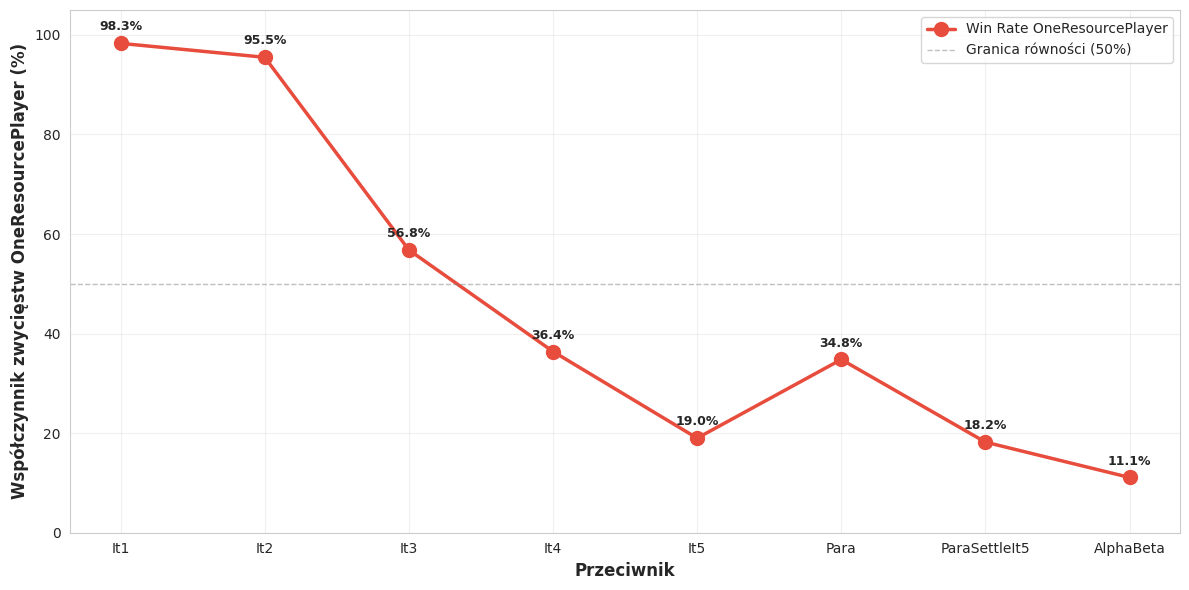

This chart was generated by the following Python code:
#!/usr/bin/env python3
"""
Skrypt do wizualizacji wyników Scenariusza 4: OneResourcePlayer vs różne boty.

Użycie:
    python utils/visualize_scenario4_oneresource.py --output-dir docs/
"""

import argparse
from pathlib import Path
import matplotlib.pyplot as plt
import numpy as np
import seaborn as sns

# Konfiguracja stylu
sns.set_style("whitegrid")
plt.rcParams['figure.figsize'] = (12, 8)
plt.rcParams['font.size'] = 10

# Dane z eksperymentów
DATA = {
    'It1': {'win_rate': 98.3, 'avg_turns': 160.1, 'loss_vp_or': 9.00, 'loss_vp_opp': 4.37,
            'lr_or': 82.9, 'lr_opp': 14.7, 'la_or': 89.2, 'la_opp': 8.9,
            'prod_or': 1117.3, 'prod_opp': 321.2},
    'It2': {'win_rate': 95.5, 'avg_turns': 161.1, 'loss_vp_or': 9.82, 'loss_vp_opp': 4.93,
            'lr_or': 72.8, 'lr_opp': 26.1, 'la_or': 89.3, 'la_opp': 8.8,
            'prod_or': 1115.0, 'prod_opp': 387.6},
    'It3': {'win_rate': 56.8, 'avg_turns': 148.6, 'loss_vp_or': 8.43, 'loss_vp_opp': 9.36,
            'lr_or': 43.4, 'lr_opp': 56.5, 'la_or': 51.9, 'la_opp': 47.6,
            'prod_or': 968.4, 'prod_opp': 854.7},
    'It4': {'win_rate': 36.4, 'avg_turns': 146.6, 'loss_vp_or': 8.23, 'loss_vp_opp': 10.09,
            'lr_or': 22.2, 'lr_opp': 77.8, 'la_or': 46.9, 'la_opp': 51.8,
            'prod_or': 859.0, 'prod_opp': 1119.4},
    'It5': {'win_rate': 19.0, 'avg_turns': 116.9, 'loss_vp_or': 7.24, 'loss_vp_opp': 11.21,
            'lr_or': 39.0, 'lr_opp': 55.8, 'la_or': 12.1, 'la_opp': 87.8,
            'prod_or': 745.2, 'prod_opp': 1065.1},
    'Para': {'win_rate': 34.8, 'avg_turns': 127.8, 'loss_vp_or': 7.73, 'loss_vp_opp': 6.14,
             'lr_or': 32.2, 'lr_opp': 67.2, 'la_or': 60.6, 'la_opp': 33.5,
             'prod_or': 795.7, 'prod_opp': 962.1},
    'ParaSettleIt5': {'win_rate': 18.2, 'avg_turns': 113.2, 'loss_vp_or': 7.19, 'loss_vp_opp': 11.24,
                      'lr_or': 38.9, 'lr_opp': 54.7, 'la_or': 11.1, 'la_opp': 88.7,
                      'prod_or': 735.0, 'prod_opp': 1089.8},
    'AlphaBeta': {'win_rate': 11.1, 'avg_turns': 111.1, 'loss_vp_or': 5.43, 'loss_vp_opp': 10.60,
                  'lr_or': 14.6, 'lr_opp': 85.2, 'la_or': 23.2, 'la_opp': 76.8,
                  'prod_or': 680.6, 'prod_opp': 1129.1},
}

# Kolejność przeciwników
OPPONENTS = ['It1', 'It2', 'It3', 'It4', 'It5', 'Para', 'ParaSettleIt5', 'AlphaBeta']


def plot_effectiveness_decline(output_dir: Path):
    """Wykres 1: Spadek skuteczności strategii monosurowcowej"""
    fig, ax = plt.subplots(figsize=(12, 6))
    
    opponents = OPPONENTS
    win_rates = [DATA[opp]['win_rate'] for opp in opponents]
    
    x = np.arange(len(opponents))
    ax.plot(x, win_rates, 'o-', linewidth=2.5, markersize=10, color='#e74c3c', label='Win Rate OneResourcePlayer')
    
    # Linia pokazująca "przepaść" między It2 a It3
    ax.axhline(y=50, color='gray', linestyle='--', linewidth=1, alpha=0.5, label='Granica równości (50%)')
    
    # Dodaj wartości na punktach
    for i, (opp, wr) in enumerate(zip(opponents, win_rates)):
        ax.text(i, wr + 2, f'{wr:.1f}%', ha='center', va='bottom', fontweight='bold', fontsize=9)
    
    ax.set_xlabel('Przeciwnik', fontsize=12, fontweight='bold')
    ax.set_ylabel('Współczynnik zwycięstw OneResourcePlayer (%)', fontsize=12, fontweight='bold')
    ax.set_xticks(x)
    ax.set_xticklabels(opponents)
    ax.set_ylim([0, 105])
    ax.grid(True, alpha=0.3)
    ax.legend(loc='upper right')
    
    plt.tight_layout()
    plt.savefig(output_dir / 'orBot.png', dpi=300, bbox_inches='tight')
    plt.close()
    print(f"Zapisano: {output_dir / 'orBot.png'}")


def plot_longest_road_decline(output_dir: Path):
    """Wykres 2: Spadek wykorzystania Najdłuższej Drogi"""
    fig, ax = plt.subplots(figsize=(10, 6))
    
    opponents = OPPONENTS
    lr_or = [DATA[opp]['lr_or'] for opp in opponents]
    lr_opp = [DATA[opp]['lr_opp'] for opp in opponents]
    
    x = np.arange(len(opponents))
    width = 0.35
    
    bars1 = ax.bar(x - width/2, lr_or, width, label='OneResourcePlayer', 
                   color='#e74c3c', alpha=0.7, edgecolor='black', linewidth=1.5)
    bars2 = ax.bar(x + width/2, lr_opp, width, label='Przeciwnik', 
                   color='#3498db', alpha=0.7, edgecolor='black', linewidth=1.5)
    
    # Dodaj wartości na słupkach
    for bars in [bars1, bars2]:
        for bar in bars:
            height = bar.get_height()
            if height > 0:
                ax.text(bar.get_x() + bar.get_width()/2., height + 1,
                       f'{height:.1f}%', ha='center', va='bottom', fontweight='bold', fontsize=8)
    
    # Linia pokazująca "przepaść"
    ax.axvline(x=2.5, color='red', linestyle='--', linewidth=2, alpha=0.5)
    
    ax.set_xlabel('Przeciwnik', fontsize=12, fontweight='bold')
    ax.set_ylabel('Najdłuższa Droga (%)', fontsize=12, fontweight='bold')
    ax.set_title('Wykorzystanie premii Najdłuższa Droga: spadek dominacji OneResourcePlayer', 
                 fontsize=14, fontweight='bold')
    ax.set_xticks(x)
    ax.set_xticklabels(opponents, rotation=45, ha='right')
    ax.set_ylim([0, 100])
    ax.grid(True, alpha=0.3, axis='y')
    ax.legend(loc='upper right')
    
    plt.tight_layout()
    plt.savefig(output_dir / 'scenario4_oneresource_2_longest_road.png', dpi=300, bbox_inches='tight')
    plt.close()
    print(f"Zapisano: {output_dir / 'scenario4_oneresource_2_longest_road.png'}")


def plot_largest_army_decline(output_dir: Path):
    """Wykres 3: Spadek wykorzystania Największej Armii"""
    fig, ax = plt.subplots(figsize=(10, 6))
    
    opponents = OPPONENTS
    la_or = [DATA[opp]['la_or'] for opp in opponents]
    la_opp = [DATA[opp]['la_opp'] for opp in opponents]
    
    x = np.arange(len(opponents))
    width = 0.35
    
    bars1 = ax.bar(x - width/2, la_or, width, label='OneResourcePlayer', 
                   color='#e74c3c', alpha=0.7, edgecolor='black', linewidth=1.5)
    bars2 = ax.bar(x + width/2, la_opp, width, label='Przeciwnik', 
                   color='#3498db', alpha=0.7, edgecolor='black', linewidth=1.5)
    
    # Dodaj wartości na słupkach
    for bars in [bars1, bars2]:
        for bar in bars:
            height = bar.get_height()
            if height > 0:
                ax.text(bar.get_x() + bar.get_width()/2., height + 1,
                       f'{height:.1f}%', ha='center', va='bottom', fontweight='bold', fontsize=8)
    
    # Linia pokazująca "przepaść"
    ax.axvline(x=2.5, color='red', linestyle='--', linewidth=2, alpha=0.5)
    
    ax.set_xlabel('Przeciwnik', fontsize=12, fontweight='bold')
    ax.set_ylabel('Największa Armia (%)', fontsize=12, fontweight='bold')
    ax.set_title('Wykorzystanie premii Największa Armia: dramatyczny spadek przeciwko zaawansowanym botom', 
                 fontsize=14, fontweight='bold')
    ax.set_xticks(x)
    ax.set_xticklabels(opponents, rotation=45, ha='right')
    ax.set_ylim([0, 100])
    ax.grid(True, alpha=0.3, axis='y')
    ax.legend(loc='upper right')
    
    plt.tight_layout()
    plt.savefig(output_dir / 'scenario4_oneresource_3_largest_army.png', dpi=300, bbox_inches='tight')
    plt.close()
    print(f"Zapisano: {output_dir / 'scenario4_oneresource_3_largest_army.png'}")


def plot_production_comparison(output_dir: Path):
    """Wykres 4: Porównanie produkcji zasobów"""
    fig, ax = plt.subplots(figsize=(12, 6))
    
    opponents = OPPONENTS
    prod_or = [DATA[opp]['prod_or'] for opp in opponents]
    prod_opp = [DATA[opp]['prod_opp'] for opp in opponents]
    
    x = np.arange(len(opponents))
    width = 0.35
    
    bars1 = ax.bar(x - width/2, prod_or, width, label='OneResourcePlayer', 
                   color='#e74c3c', alpha=0.7, edgecolor='black', linewidth=1.5)
    bars2 = ax.bar(x + width/2, prod_opp, width, label='Przeciwnik', 
                   color='#3498db', alpha=0.7, edgecolor='black', linewidth=1.5)
    
    # Dodaj wartości na słupkach
    for bars in [bars1, bars2]:
        for bar in bars:
            height = bar.get_height()
            if height > 0:
                ax.text(bar.get_x() + bar.get_width()/2., height + 20,
                       f'{int(height)}', ha='center', va='bottom', fontweight='bold', fontsize=8)
    
    # Linia pokazująca "przepaść"
    ax.axvline(x=2.5, color='red', linestyle='--', linewidth=2, alpha=0.5)
    
    ax.set_xlabel('Przeciwnik', fontsize=12, fontweight='bold')
    ax.set_ylabel('Produkcja zasobów (ProdScore)', fontsize=12, fontweight='bold')
    ax.set_title('Porównanie produkcji zasobów: OneResourcePlayer vs Przeciwnik\n' +
                 '(Zaawansowane boty mają wyższą produkcję)', 
                 fontsize=14, fontweight='bold')
    ax.set_xticks(x)
    ax.set_xticklabels(opponents, rotation=45, ha='right')
    ax.grid(True, alpha=0.3, axis='y')
    ax.legend(loc='upper left')
    
    plt.tight_layout()
    plt.savefig(output_dir / 'scenario4_oneresource_4_production.png', dpi=300, bbox_inches='tight')
    plt.close()
    print(f"Zapisano: {output_dir / 'scenario4_oneresource_4_production.png'}")


def plot_loss_vp_comparison(output_dir: Path):
    """Wykres 5: Porównanie LossVP"""
    fig, ax = plt.subplots(figsize=(10, 6))
    
    opponents = OPPONENTS
    loss_vp_or = [DATA[opp]['loss_vp_or'] for opp in opponents]
    loss_vp_opp = [DATA[opp]['loss_vp_opp'] for opp in opponents]
    
    x = np.arange(len(opponents))
    width = 0.35
    
    bars1 = ax.bar(x - width/2, loss_vp_or, width, label='OneResourcePlayer (średnie VP przy przegranej)', 
                   color='#e74c3c', alpha=0.7, edgecolor='black', linewidth=1.5)
    bars2 = ax.bar(x + width/2, loss_vp_opp, width, label='Przeciwnik (średnie VP przy przegranej)', 
                   color='#3498db', alpha=0.7, edgecolor='black', linewidth=1.5)
    
    # Dodaj wartości na słupkach
    for bars in [bars1, bars2]:
        for bar in bars:
            height = bar.get_height()
            if height > 0:
                ax.text(bar.get_x() + bar.get_width()/2., height + 0.2,
                       f'{height:.2f}', ha='center', va='bottom', fontweight='bold', fontsize=8)
    
    # Linia pokazująca "przepaść"
    ax.axvline(x=2.5, color='red', linestyle='--', linewidth=2, alpha=0.5)
    
    ax.set_xlabel('Przeciwnik', fontsize=12, fontweight='bold')
    ax.set_ylabel('Średnie VP przy przegranej', fontsize=12, fontweight='bold')
    ax.set_title('Porównanie LossVP: przeciwnicy mają wyższe VP przy przegranej OneResourcePlayer', 
                 fontsize=14, fontweight='bold')
    ax.set_xticks(x)
    ax.set_xticklabels(opponents, rotation=45, ha='right')
    ax.grid(True, alpha=0.3, axis='y')
    ax.legend(loc='upper left')
    
    plt.tight_layout()
    plt.savefig(output_dir / 'scenario4_oneresource_5_loss_vp.png', dpi=300, bbox_inches='tight')
    plt.close()
    print(f"Zapisano: {output_dir / 'scenario4_oneresource_5_loss_vp.png'}")


def plot_tempo(output_dir: Path):
    """Wykres 6: Tempo rozgrywki"""
    fig, ax = plt.subplots(figsize=(10, 6))
    
    opponents = OPPONENTS
    avg_turns = [DATA[opp]['avg_turns'] for opp in opponents]
    
    x = np.arange(len(opponents))
    bars = ax.bar(x, avg_turns, color='#16a085', alpha=0.7, edgecolor='black', linewidth=1.5)
    
    # Dodaj wartości na słupkach
    for bar, val in zip(bars, avg_turns):
        height = bar.get_height()
        ax.text(bar.get_x() + bar.get_width()/2., height + 2,
               f'{val:.1f}', ha='center', va='bottom', fontweight='bold')
    
    # Linia pokazująca "przepaść"
    ax.axvline(x=2.5, color='red', linestyle='--', linewidth=2, alpha=0.5)
    
    ax.set_xlabel('Przeciwnik', fontsize=12, fontweight='bold')
    ax.set_ylabel('Średnia liczba tur', fontsize=12, fontweight='bold')
    ax.set_title('Tempo rozgrywki: zaawansowane boty wygrywają szybciej', 
                 fontsize=14, fontweight='bold')
    ax.set_xticks(x)
    ax.set_xticklabels(opponents, rotation=45, ha='right')
    ax.grid(True, alpha=0.3, axis='y')
    
    plt.tight_layout()
    plt.savefig(output_dir / 'scenario4_oneresource_6_tempo.png', dpi=300, bbox_inches='tight')
    plt.close()
    print(f"Zapisano: {output_dir / 'scenario4_oneresource_6_tempo.png'}")


def main():
    parser = argparse.ArgumentParser(description='Wizualizacja wyników Scenariusza 4 - OneResourcePlayer')
    parser.add_argument('--output-dir', type=Path, default=Path('plots'),
                       help='Katalog wyjściowy dla wykresów')
    args = parser.parse_args()
    
    args.output_dir.mkdir(exist_ok=True)
    
    print("Generowanie wykresów Scenariusza 4 - OneResourcePlayer...")
    plot_effectiveness_decline(args.output_dir)
    # plot_longest_road_decline(args.output_dir)
    # plot_largest_army_decline(args.output_dir)
    # plot_production_comparison(args.output_dir)
    # plot_loss_vp_comparison(args.output_dir)
    # plot_tempo(args.output_dir)
    
    print(f"\nWszystkie wykresy zapisane w: {args.output_dir}")
    print("\nWygenerowane wykresy:")
    print("  1. orBot.png - Spadek skuteczności")
    # print("  2. scenario4_oneresource_2_longest_road.png - Najdłuższa Droga")
    # print("  3. scenario4_oneresource_3_largest_army.png - Największa Armia")
    # print("  4. scenario4_oneresource_4_production.png - Porównanie produkcji")
    # print("  5. scenario4_oneresource_5_loss_vp.png - Porównanie LossVP")
    # print("  6. scenario4_oneresource_6_tempo.png - Tempo rozgrywki")


if __name__ == '__main__':
    main()
